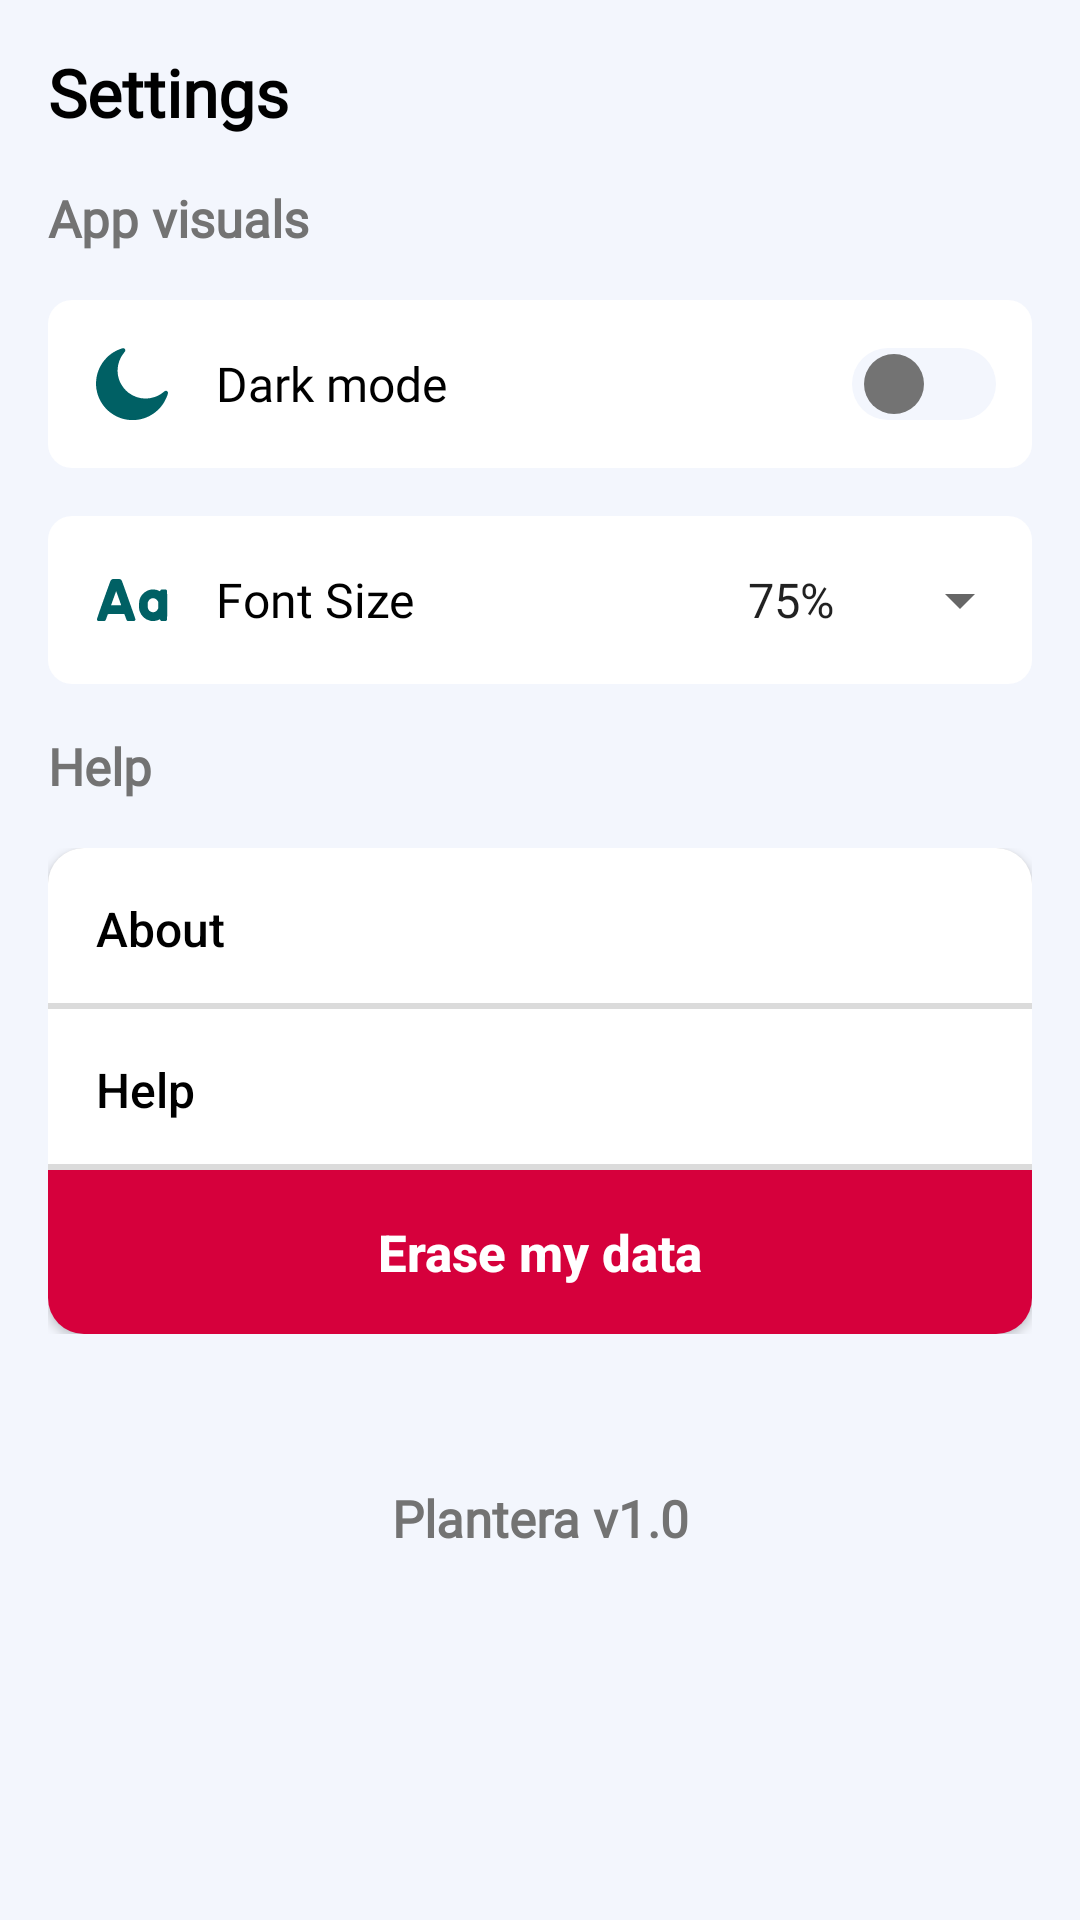

Reconstruct the res/layout file that produces this screen, plus the resources it refers to.
<!-- AndroidManifest.xml: application theme Theme.PlanteraApp -->
<!-- res/layout/fragment_settings.xml -->
<?xml version="1.0" encoding="utf-8"?>
<ScrollView xmlns:android="http://schemas.android.com/apk/res/android"
    xmlns:app="http://schemas.android.com/apk/res-auto"
    xmlns:tools="http://schemas.android.com/tools"
    android:layout_width="match_parent"
    android:layout_height="match_parent"
    android:background="@color/App_Container"
    android:gravity="center"
    android:orientation="vertical"
    tools:context=".Mainfragments.Settings" >


    <LinearLayout
        android:layout_width="match_parent"
        android:layout_height="wrap_content"
        android:orientation="vertical"
        android:paddingTop="@dimen/padding_16_dp"
        android:paddingBottom="@dimen/padding_100_dp"
        android:paddingStart="@dimen/padding_16_dp"
        android:paddingEnd="@dimen/padding_16_dp">

        <TextView
            android:layout_width="match_parent"
            android:layout_height="wrap_content"
            style="@style/TextAppearance.Title"
            android:text="@string/settings" />

        <TextView
            android:layout_width="match_parent"
            android:layout_height="wrap_content"
            style="@style/TextAppearance.Subtitle.16"
            android:layout_marginVertical="@dimen/margin_16_dp"
            android:text="App visuals" />

        <androidx.appcompat.widget.SwitchCompat
            android:id="@+id/dark_mode_switch"
            android:layout_width="match_parent"
            android:layout_height="wrap_content"
            android:background="@drawable/com_round_shape"
            android:backgroundTint="@color/Section_Container"
            android:drawableStart="@drawable/ic_moon_icon"
            android:drawableTint="@color/Button_Primary"
            android:drawablePadding="@dimen/padding_16_dp"
            android:padding="@dimen/padding_16_dp"
            android:text="Dark mode"
            android:fontFamily="@font/main_variable_font"
            android:textSize="@dimen/font_size_16sp"
            android:thumb="@drawable/com_thumb_selector"
            app:track="@drawable/com_track_selector" />

        <LinearLayout
            android:layout_width="match_parent"
            android:layout_height="wrap_content"
            android:gravity="center"
            android:background="@drawable/com_round_shape"
            android:backgroundTint="@color/Section_Container"
            android:layout_marginTop="@dimen/margin_16_dp"
            android:orientation="horizontal">

            <TextView
                android:layout_width="0dp"
                android:layout_height="wrap_content"
                android:drawablePadding="@dimen/padding_16_dp"
                android:gravity="center_vertical"
                android:text="Font Size "
                android:layout_weight="1"
                android:padding="@dimen/padding_16_dp"
                android:textColor="@color/Primary_Font"
                android:labelFor="@+id/font_size_spinner"
                android:fontFamily="@font/main_variable_font"
                android:textSize="@dimen/font_size_16sp"
                app:drawableStartCompat="@drawable/ic_text_font_icon"
                app:drawableTint="@color/Button_Primary" />

            <androidx.appcompat.widget.AppCompatSpinner
                android:id="@+id/font_size_spinner"
                android:layout_width="wrap_content"
                android:layout_height="wrap_content"
                android:entries="@array/font_sizes"
                android:minHeight="48dp"
                android:spinnerMode="dialog"
                android:textAlignment="center" />

        </LinearLayout>

        <TextView
            android:layout_width="match_parent"
            android:layout_height="wrap_content"
            style="@style/TextAppearance.Subtitle.16"
            android:layout_marginVertical="@dimen/padding_16_dp"
            android:text="Help" />

        <LinearLayout
            android:layout_width="match_parent"
            android:layout_height="wrap_content"
            android:orientation="vertical">

            <androidx.appcompat.widget.AppCompatButton
                android:id="@+id/about_button"
                android:layout_width="match_parent"
                android:layout_height="wrap_content"
                android:padding="@dimen/padding_16_dp"
                android:background="@drawable/com_top_item_shape"
                android:text="About"
                android:textAlignment="viewStart"
                android:textAllCaps="false"
                android:textSize="@dimen/font_size_16sp"
                android:textColor="@color/Primary_Font" />

            <androidx.appcompat.widget.AppCompatButton
                android:id="@+id/help_button"
                android:layout_width="match_parent"
                android:layout_height="wrap_content"
                android:padding="@dimen/padding_16_dp"
                android:background="@drawable/com_middle_items_shape"
                android:text="Help"
                android:textAlignment="viewStart"
                android:textAllCaps="false"
                android:textSize="@dimen/font_size_16sp"
                android:textColor="@color/Primary_Font" />

            <androidx.appcompat.widget.AppCompatButton
                android:id="@+id/clear_data"
                android:layout_width="match_parent"
                android:layout_height="wrap_content"
                android:backgroundTint="#D6003C"
                android:padding="@dimen/padding_16_dp"
                android:background="@drawable/com_bottom_item_shape"
                android:text="Erase my data"
                android:textAllCaps="false"
                android:textStyle="bold"
                android:textSize="@dimen/font_size_17sp"
                android:textColor="#fff" />

        </LinearLayout>

        <TextView
            android:layout_width="match_parent"
            android:layout_height="wrap_content"
            style="@style/TextAppearance.Subtitle.16"
            android:text="Plantera v1.0"
            android:textAlignment="center"
            android:layout_marginTop="50dp"
            android:layout_marginBottom="20dp" />

    </LinearLayout>

</ScrollView>
<!-- resources referenced by this layout -->
<resources>
  <string-array name="font_sizes">
          <item>75%</item>
          <item>100%</item>
          <item>125%</item>
      </string-array>
  <color name="App_Container">#F3F6FD</color>
  <color name="Button_Primary">#006064</color>
  <color name="Primary_Font">#000000</color>
  <color name="Section_Container">#FFFFFF</color>
  <dimen name="font_size_16sp">16sp</dimen>
  <dimen name="font_size_17sp">17sp</dimen>
  <dimen name="margin_16_dp">16dp</dimen>
  <dimen name="padding_100_dp">100dp</dimen>
  <dimen name="padding_16_dp">16dp</dimen>
  <!-- drawable com_bottom_item_shape (drawable) -->
  <?xml version="1.0" encoding="utf-8"?>
  <shape xmlns:android="http://schemas.android.com/apk/res/android"
      android:shape="rectangle">
      <corners
          android:bottomRightRadius="@dimen/radius_12_dp"
          android:bottomLeftRadius="@dimen/radius_12_dp" />
      <solid android:color="?attr/Section_Container" />
  </shape>
  <!-- drawable com_middle_items_shape (drawable) -->
  <layer-list xmlns:android="http://schemas.android.com/apk/res/android">
      <item>
          <shape android:shape="rectangle">
              <solid android:color="?attr/Section_Shadow" />
          </shape>
      </item>
      <item android:bottom="@dimen/com_padding_2_dp">
          <shape android:shape="rectangle">
              <solid android:color="?attr/Section_Container" />
          </shape>
      </item>
  </layer-list>
  <!-- drawable com_round_shape (drawable) -->
  <shape xmlns:android="http://schemas.android.com/apk/res/android"
      android:shape="rectangle">
      <solid android:color="?attr/Button_Primary" />
      <corners android:radius="8dp" />
  </shape>
  <!-- drawable com_top_item_shape (drawable) -->
  <?xml version="1.0" encoding="utf-8"?>
  <layer-list xmlns:android="http://schemas.android.com/apk/res/android">
      <item>
          <shape android:shape="rectangle">
              <corners
                  android:topRightRadius="@dimen/radius_12_dp"
                  android:topLeftRadius="@dimen/radius_12_dp" />
              <solid android:color="?attr/Section_Shadow" />
          </shape>
      </item>
      <item android:bottom="@dimen/com_padding_2_dp">
          <shape android:shape="rectangle">
              <corners
                  android:topRightRadius="@dimen/radius_12_dp"
                  android:topLeftRadius="@dimen/radius_12_dp" />
              <solid android:color="?attr/Section_Container" />
          </shape>
      </item>
  </layer-list>
  <string name="settings">Settings</string>
  <style name="TextAppearance.Subtitle.16" parent="TextAppearance.Private">
          <item name="android:textSize">@dimen/font_size_17sp</item>
          <item name="android:fontFamily">@font/main_variable_font</item>
          <item name="android:textColor">?attr/Secondary_Font</item>
      </style>
  <style name="TextAppearance.Title" parent="TextAppearance.Private">
          <item name="android:textSize">@dimen/font_size_22sp</item>
          <item name="android:fontFamily">@font/main_variable_font</item>
      </style>
  <dimen name="radius_12_dp">12dp</dimen>
  <dimen name="com_padding_2_dp">2dp</dimen>
  <dimen name="com_size_20_dp">20dp</dimen>
  <dimen name="com_padding_inner_4_dp">-4dp</dimen>
  <dimen name="com_size_24_dp">24dp</dimen>
  <style name="TextAppearance.Private" parent="android:Widget.TextView">
          <item name="android:textColor">?attr/Primary_Font</item>
          <item name="android:ellipsize">end</item>
          <item name="android:maxLines">1</item>
          <item name="android:textStyle">bold</item>
      </style>
      // TEXT STYLES
  <dimen name="font_size_22sp">22sp</dimen>
  <color name="Secondary_Font">#737373</color>
  <color name="Button_Font">#FFFFFF</color>
  <color name="Section_Shadow">#DBDBDB</color>
  <color name="Button_Secondary">#0195AE</color>
</resources>
